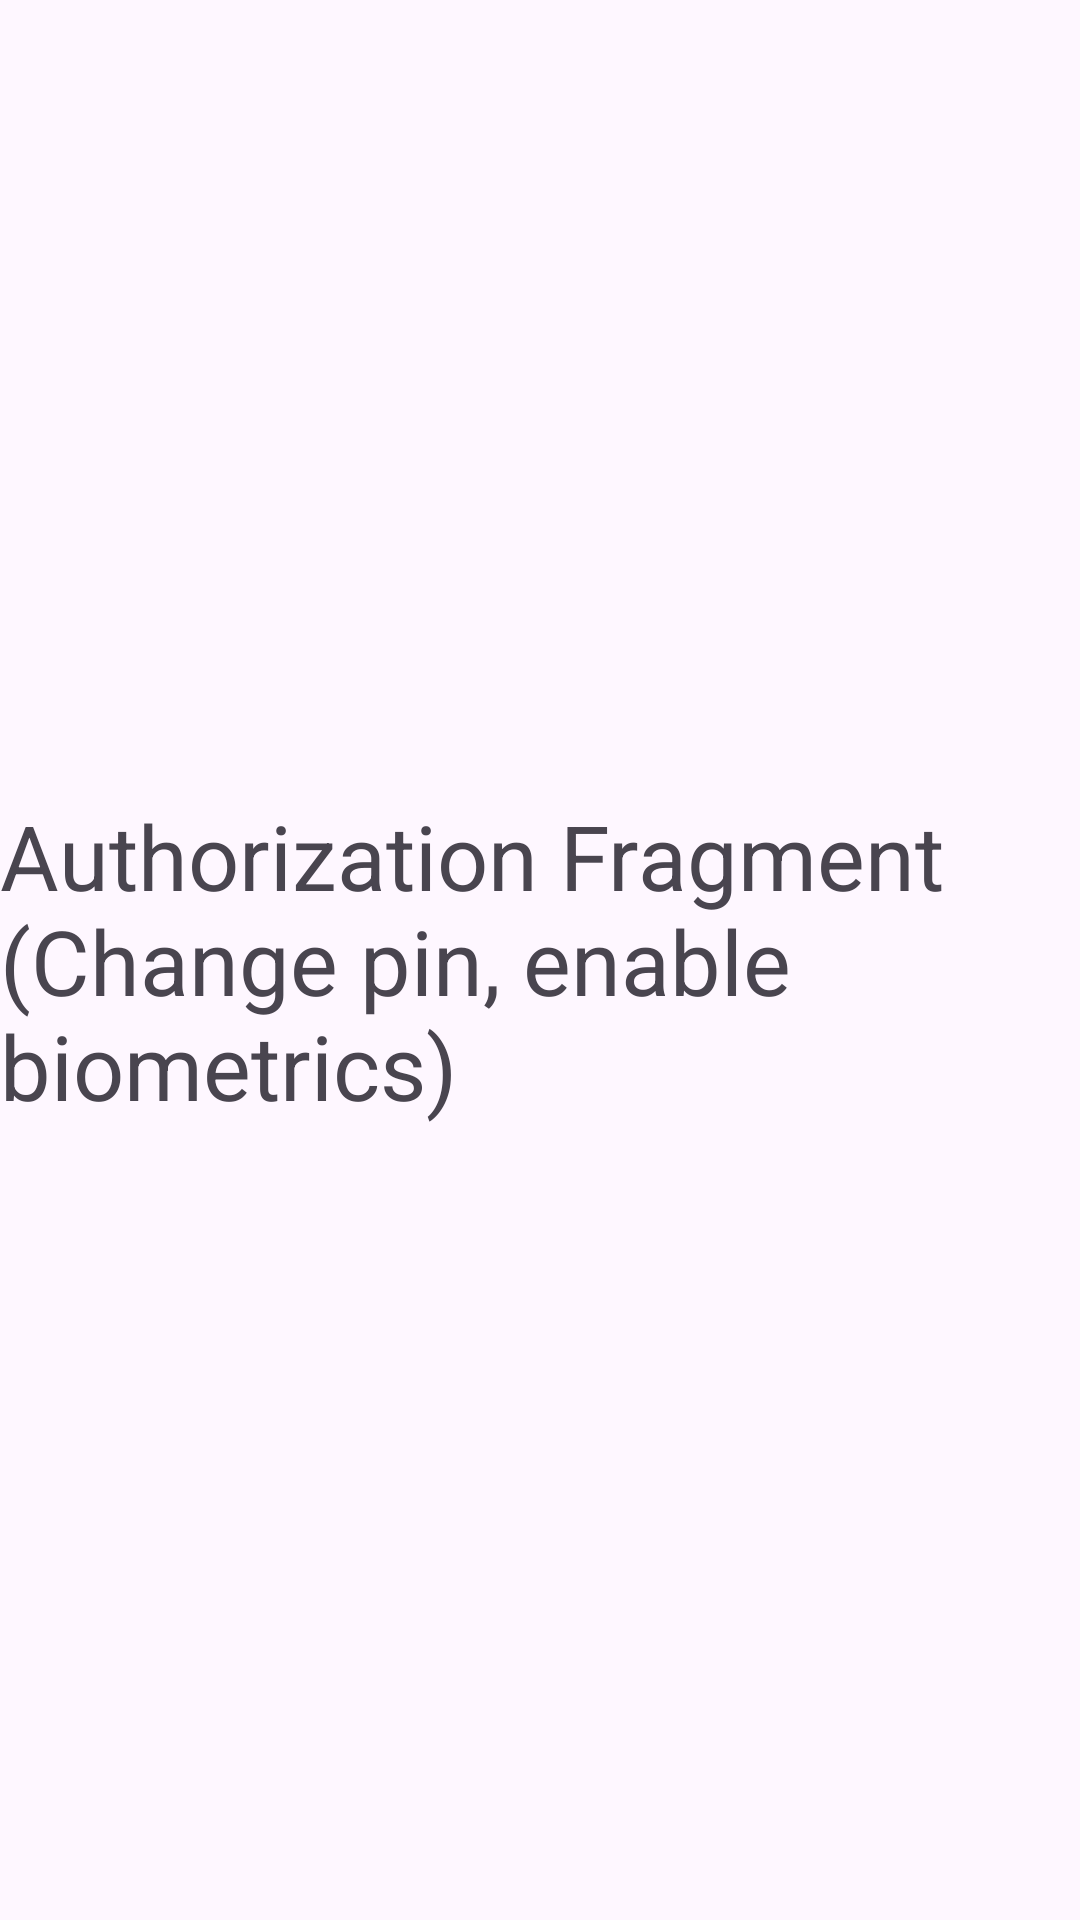

Layout XML and referenced resources for this Android screen:
<!-- AndroidManifest.xml: application theme Theme.FocusZone -->
<!-- res/layout/fragment_authorization.xml -->
<?xml version="1.0" encoding="utf-8"?>
<androidx.constraintlayout.widget.ConstraintLayout xmlns:android="http://schemas.android.com/apk/res/android"
    xmlns:app="http://schemas.android.com/apk/res-auto"
    android:layout_width="match_parent"
    android:layout_height="match_parent">

    <TextView
        android:id="@+id/textView"
        android:layout_width="wrap_content"
        android:layout_height="wrap_content"
        android:textSize="30sp"
        android:text="@string/authorizationTitle"
        app:layout_constraintBottom_toBottomOf="parent"
        app:layout_constraintEnd_toEndOf="parent"
        app:layout_constraintStart_toStartOf="parent"
        app:layout_constraintTop_toTopOf="parent" />
</androidx.constraintlayout.widget.ConstraintLayout>
<!-- resources referenced by this layout -->
<resources>
  <string name="authorizationTitle">Authorization Fragment (Change pin, enable biometrics)</string>
  <style name="Theme.FocusZone" parent="Base.Theme.FocusZone" />
  <style name="Base.Theme.FocusZone" parent="Theme.Material3.DayNight.NoActionBar">
          
          <item name="colorPrimary">@color/accent_light</item>
          <item name="colorPrimaryVariant">@color/accent_light_second</item>
          <item name="colorOnPrimary">@color/background_light</item>
          <item name="colorSurface">@color/background_light</item>
          <item name="colorOnSurface">@color/light_text</item>
          <item name="android:navigationBarColor">@color/accent_light</item>
      </style>
  <color name="accent_light">#7164e6</color>
  <color name="accent_light_second">#a19ce0</color>
  <color name="background_light">#D5F2E3</color>
  <color name="light_text">#01110A</color>
</resources>
